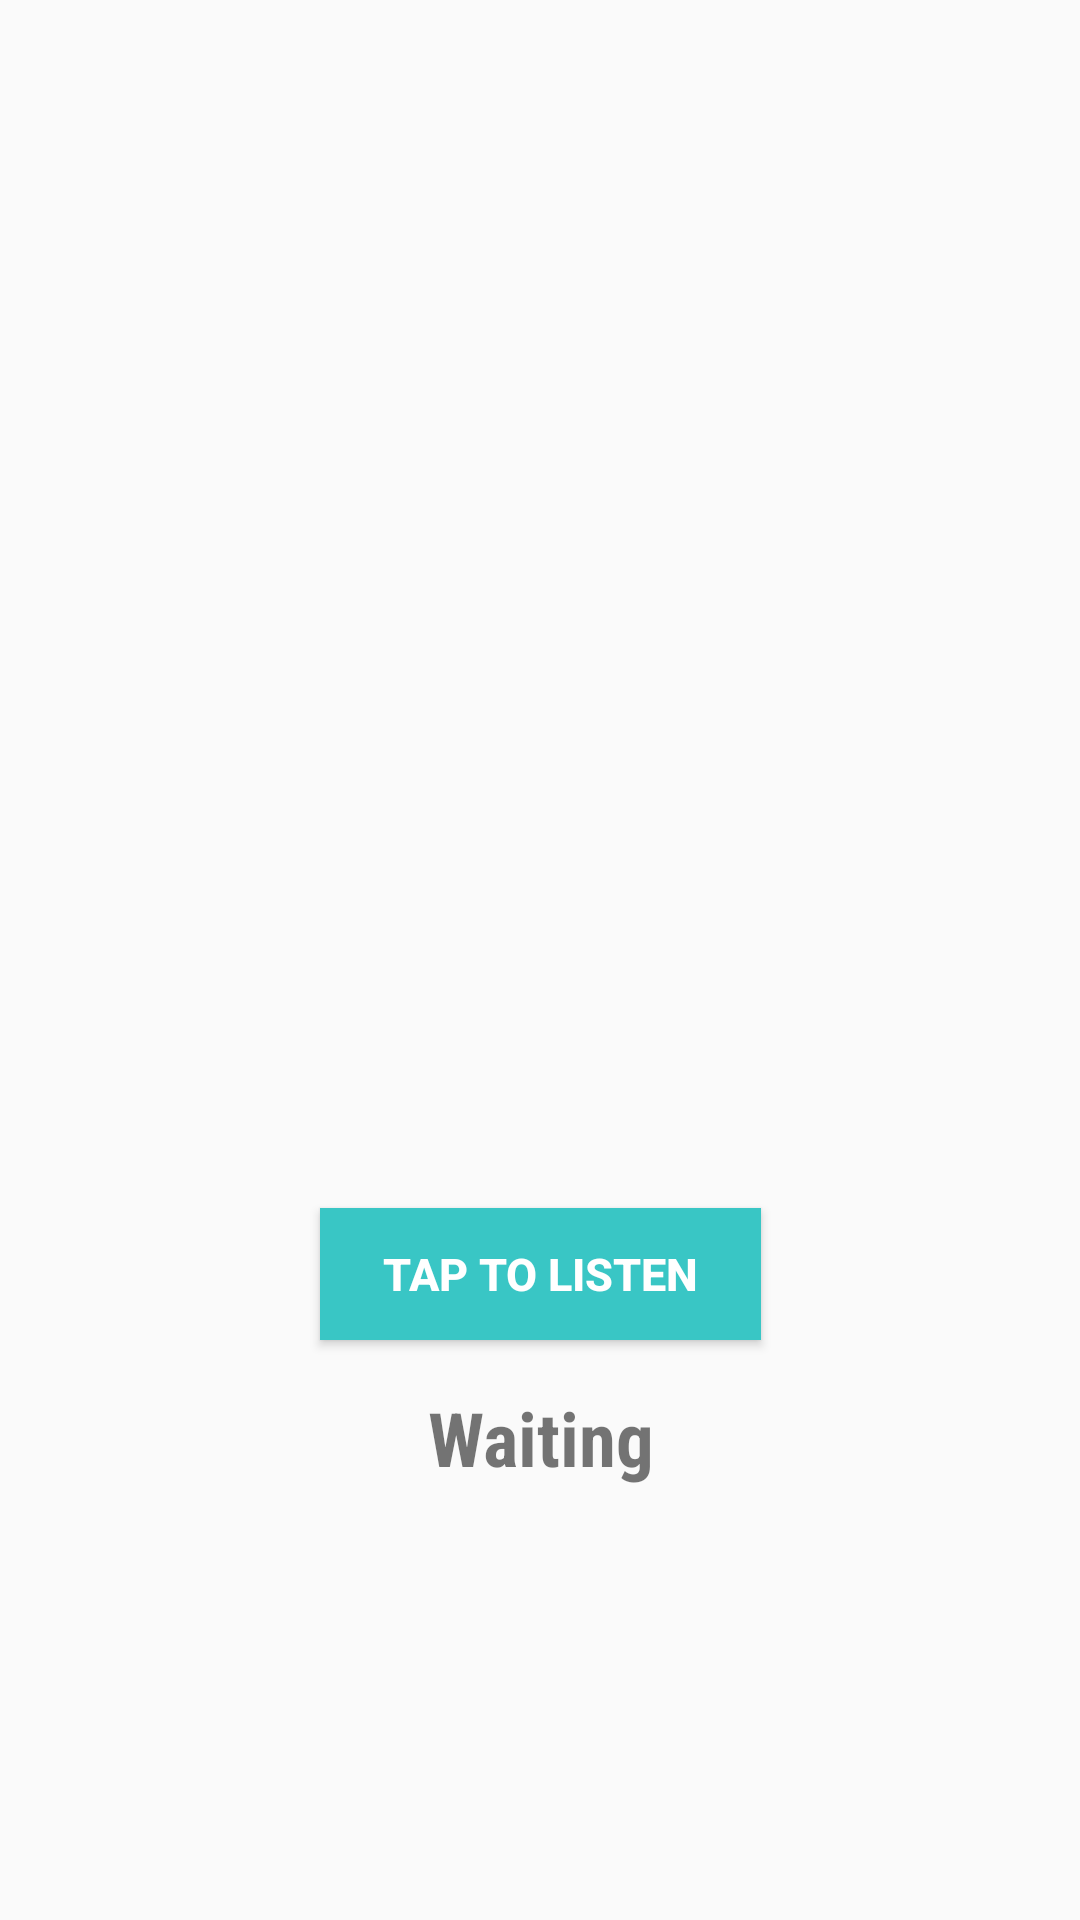

Write the Android layout XML for this screen, with the resource values it uses.
<!-- AndroidManifest.xml: application theme Theme.AppCompat.Light.NoActionBar -->
<!-- res/layout/activity_main_page.xml -->
<?xml version="1.0" encoding="utf-8"?>

<android.support.constraint.ConstraintLayout
        xmlns:android="http://schemas.android.com/apk/res/android"
        xmlns:app="http://schemas.android.com/apk/res-auto"
        android:layout_width="match_parent"
        android:layout_height="match_parent"
        app:layout_behavior="@string/appbar_scrolling_view_behavior"
>

    <ImageView
            android:layout_width="237dp"
            android:layout_height="281dp"
            app:srcCompat="@drawable/logo_third_version"
            android:id="@+id/app_logo"
            app:layout_constraintBottom_toBottomOf="parent"
            android:layout_marginBottom="140dp"
            app:layout_constraintStart_toStartOf="parent"
            android:layout_marginStart="8dp"
            app:layout_constraintEnd_toEndOf="parent"
            android:layout_marginEnd="8dp" app:layout_constraintHorizontal_bias="0.503" android:layout_marginTop="8dp"
            app:layout_constraintTop_toTopOf="parent"/>
    <Button
            style="@style/Widget.AppCompat.Button.Colored"
            android:textStyle="bold"
            android:textSize="15sp"
            android:background="@color/myGreen"
            android:text="@string/btn_listen"
            android:layout_width="147dp"
            android:layout_height="44dp"
            android:id="@+id/btn_listen"
            android:layout_marginTop="8dp"
            app:layout_constraintTop_toBottomOf="@+id/app_logo" app:layout_constraintStart_toStartOf="parent"
            android:layout_marginStart="8dp" app:layout_constraintEnd_toEndOf="parent" android:layout_marginEnd="8dp"/>
    <TextView
            android:text="@string/timer_text"
            android:textStyle="bold"
            android:textSize="25sp"
            android:layout_width="124dp"
            android:layout_height="49dp"
            android:gravity="center"
            android:fontFamily="sans-serif-condensed"
            android:id="@+id/text_timer"
            android:layout_marginTop="8dp"
            app:layout_constraintTop_toBottomOf="@+id/btn_listen"
            app:layout_constraintEnd_toEndOf="parent"
            android:layout_marginEnd="8dp"
            app:layout_constraintStart_toStartOf="parent"
            android:layout_marginStart="8dp"/>

</android.support.constraint.ConstraintLayout>
<!-- resources referenced by this layout -->
<resources>
  <color name="myGreen">#39c6c5</color>
  <!-- drawable logo_third_version: png bitmap (drawable, 58823 bytes) -->
  <string name="btn_listen">Tap to listen</string>
  <string name="timer_text">Waiting</string>
</resources>
